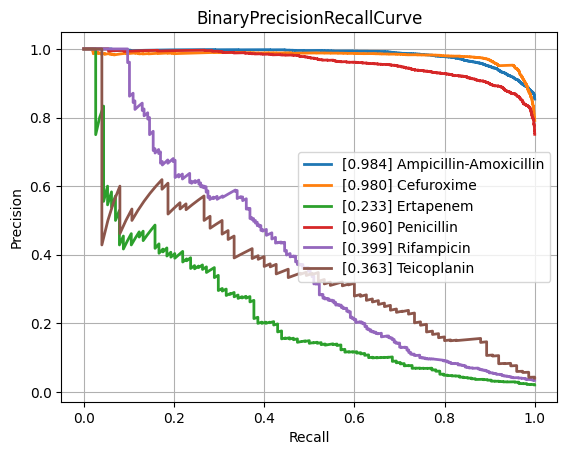

The data file committed next to this chart (first rows):
class, PrecisionRecallAUC, FrequencyPositiveClass, n_positives, n_negatives
Amikacin, 0.8662, 0.1741, 1122, 5324
Amoxicillin-Clavulanic acid, 0.8573, 0.415, 4265, 6013
Ampicillin, 0.9428, 0.6404, 10084, 5663
Ampicillin-Amoxicillin, 0.9837, 0.8539, 5558, 951
Cefazolin, 0.9142, 0.4485, 971, 1194
Cefepime, 0.8381, 0.3046, 3543, 8088
Cefpodoxime, 0.8225, 0.3714, 527, 892
Ceftazidime, 0.7897, 0.2683, 4430, 12084
Ceftriaxone, 0.7616, 0.2678, 3758, 10277
Cefuroxime, 0.9803, 0.7914, 6681, 1761
Ciprofloxacin, 0.7661, 0.2901, 6777, 16580
Clindamycin, 0.8905, 0.4914, 5493, 5686
Colistin, 0.9463, 0.1846, 803, 3547
Cotrimoxazole, 0.7714, 0.3145, 7919, 17257
Ertapenem, 0.2334, 0.02053, 114, 5440
Erythromycin, 0.9056, 0.5442, 5535, 4635
Fosfomycin, 0.7696, 0.2064, 1796, 6904
Fosfomycin-Trometamol, 0.5149, 0.2463, 316, 967
Fusidic acid, 0.7219, 0.3083, 841, 1887
Gentamicin, 0.9412, 0.4442, 9274, 11603
Imipenem, 0.9253, 0.3286, 7743, 15821
Levofloxacin, 0.8899, 0.3624, 3271, 5754
Meropenem, 0.7129, 0.1323, 2437, 15980
Mupirocin, 0.8911, 0.1051, 143, 1217
Nitrofurantoin, 0.744, 0.1141, 397, 3082
Norfloxacin, 0.4696, 0.1609, 282, 1471
Oxacillin, 0.8714, 0.4055, 2703, 3963
Penicillin, 0.9596, 0.7511, 3002, 995
Piperacillin-Tazobactam, 0.7961, 0.3162, 6347, 13724
Rifampicin, 0.3995, 0.03422, 247, 6970
Teicoplanin, 0.3627, 0.04015, 75, 1793
Tetracycline, 0.7108, 0.2454, 1741, 5354
Tobramycin, 0.8435, 0.2329, 1297, 4271
Vancomycin, 0.7227, 0.04877, 627, 12230
micro, 0.877, 0.3342, , 
macro, 0.7799, NaN, , 
